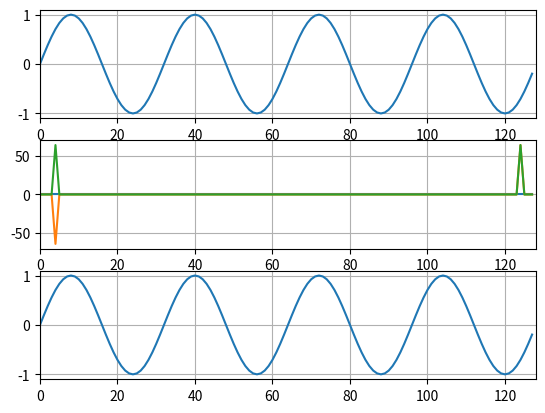

Write the Python code that produced this figure.
import numpy as np
import matplotlib.pyplot as plt

N=128
F0=4

x_signal = [ np.sin(2*np.pi*F0 * n/N) for n in range(N)]
x_freq = np.fft.fft(x_signal)
x_ifft = np.fft.ifft(x_freq)
print(x_freq)

fig, axs = plt.subplots(3, 1)

ax = axs[0]
ax.plot(x_signal)
ax.set_xlim([0, N])
ax.grid(True)

ax = axs[1]
ax.plot(x_freq.real, label="real")
ax.plot(x_freq.imag, label="imag")
ax.plot(np.abs(x_freq), label="abs")
ax.set_xlim([0, N])
ax.grid(True)

ax = axs[2]
ax.plot(x_ifft.real)
ax.set_xlim([0, N])
ax.grid(True)

fig.savefig('sig.png')
